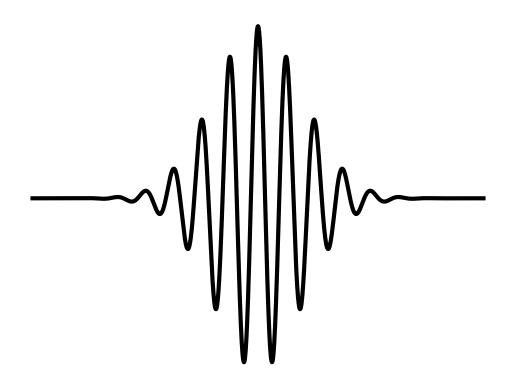

The matplotlib source for this figure:
import matplotlib
import matplotlib.pyplot as plt
import numpy as np
fig, ax = plt.subplots()

# ================= global ====================

conv = 27.211397                            # 1 a.u. = 27.211397 eV
fs_to_au = 41.341374575751                  # 1 fs = 41.341 a.u.
cm_to_au = 4.556335e-06                     # 1 cm^-1 = 4.556335e-06 a.u.
au_to_K = 3.1577464e+05                     # 1 au = 3.1577464e+05 K
kcal_to_au = 1.5936e-03                     # 1 kcal/mol = 1.5936e-3 a.u.

# ==============================================================================================
#                                         data reading     
# ==============================================================================================

lamF = 0.04
sigma = 10
wc = 1.0
a = 0

def chirp(x):
    return (lamF / 2) * np.exp(- x**2 / (2 * sigma**2)) * np.cos(wc * x + a * x**2)

time = np.linspace(-50, 50, 10000)
ax.plot(time, chirp(time), 'k-', linewidth = 3.0)
ax.axis('off')

plt.savefig("chirp.pdf", bbox_inches='tight', pad_inches=0)
